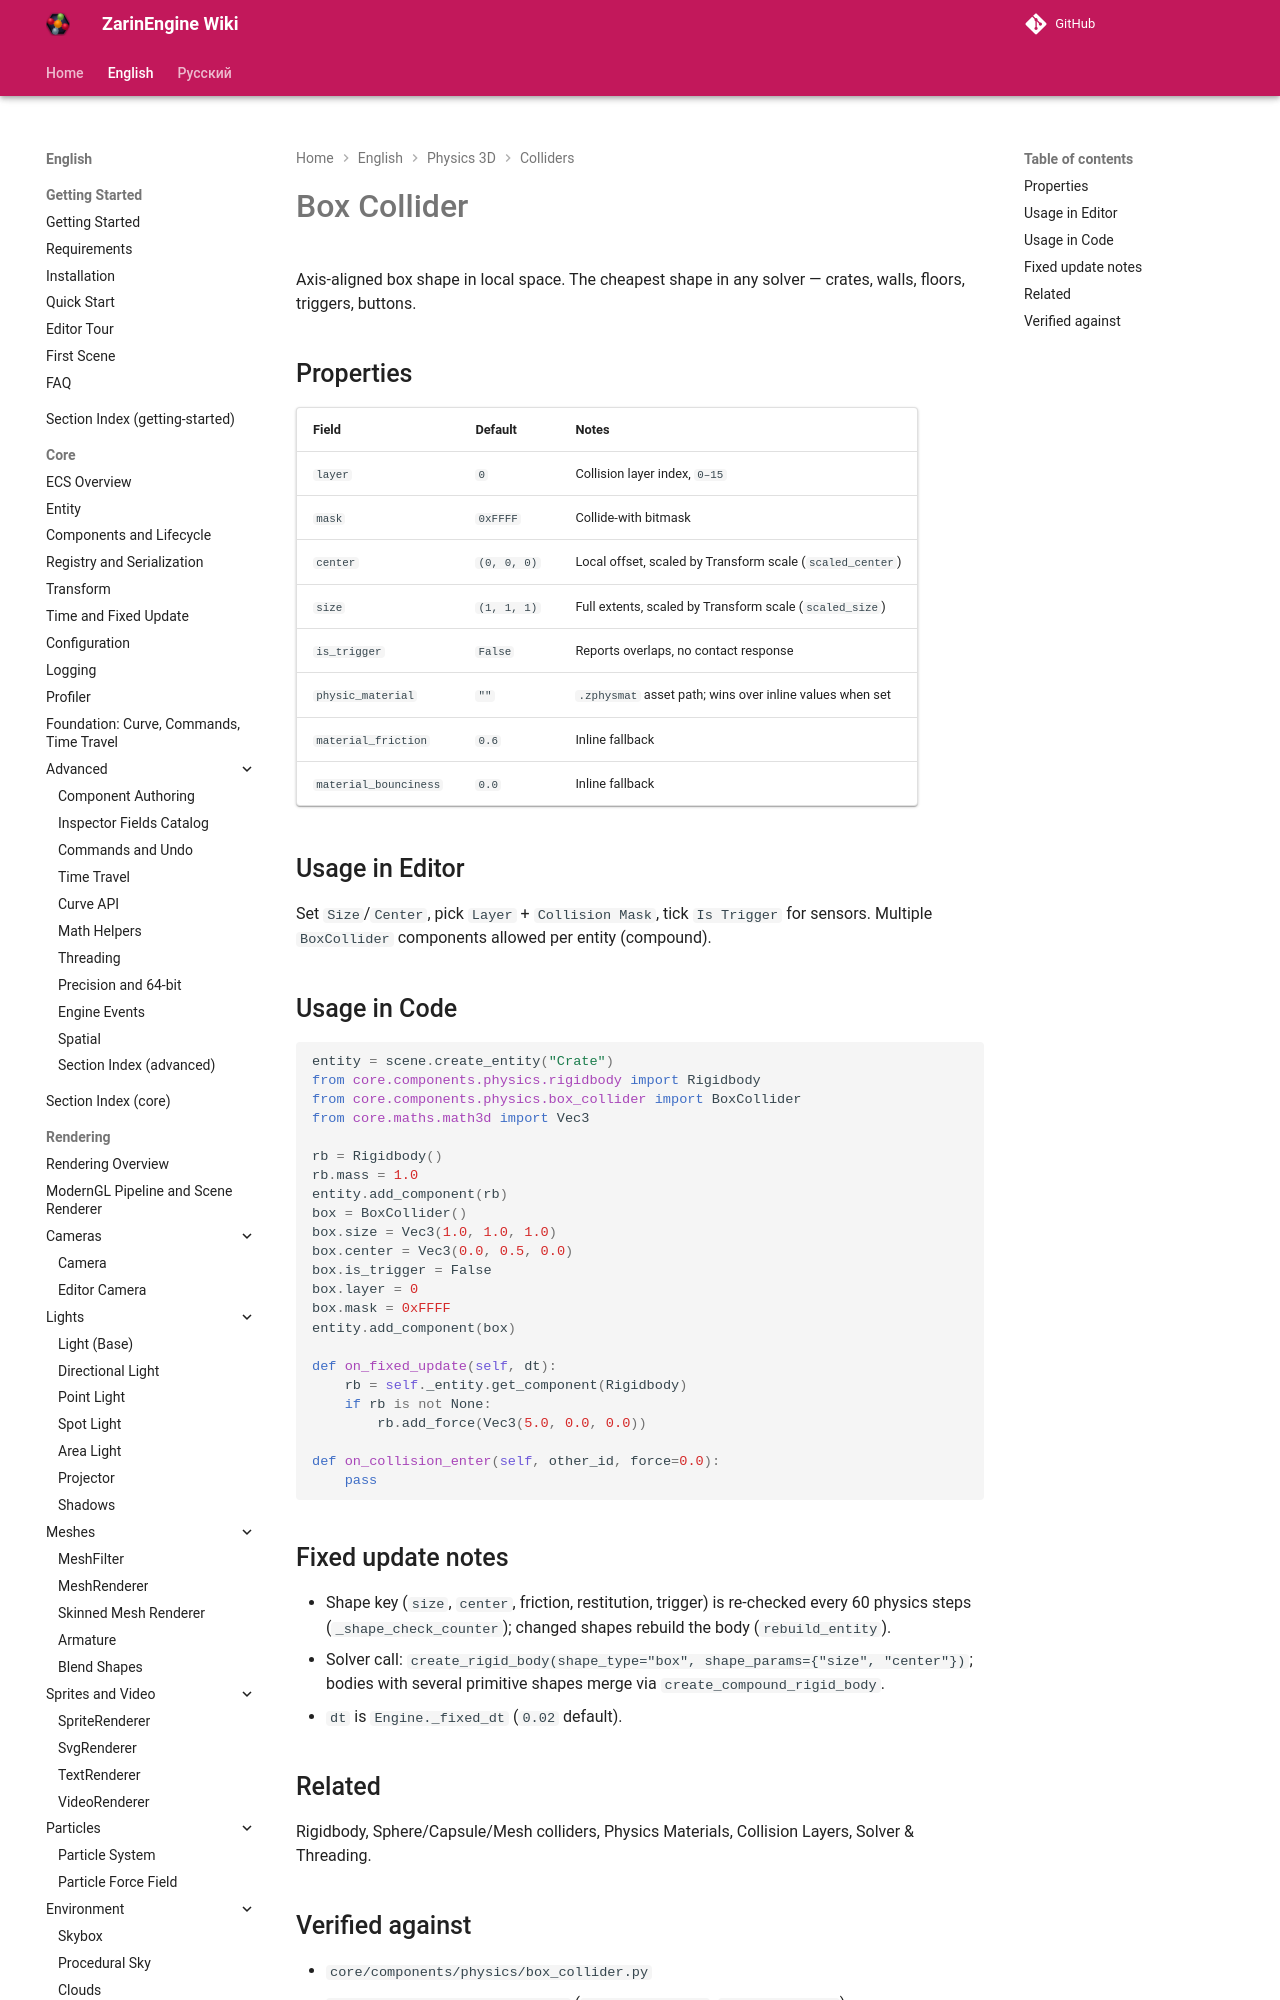

repository: EgorKonstrukt/ZarinEngineWiki · page: en/physics-3d/box-collider/index.html · generator: mkdocs

# Box Collider

Axis-aligned box shape in local space. The cheapest shape in any solver — crates, walls, floors, triggers, buttons.

## Properties

| Field | Default | Notes |
|---|---|---|
| `layer` | `0` | Collision layer index, `0–15` |
| `mask` | `0xFFFF` | Collide-with bitmask |
| `center` | `(0, 0, 0)` | Local offset, scaled by Transform scale (`scaled_center`) |
| `size` | `(1, 1, 1)` | Full extents, scaled by Transform scale (`scaled_
